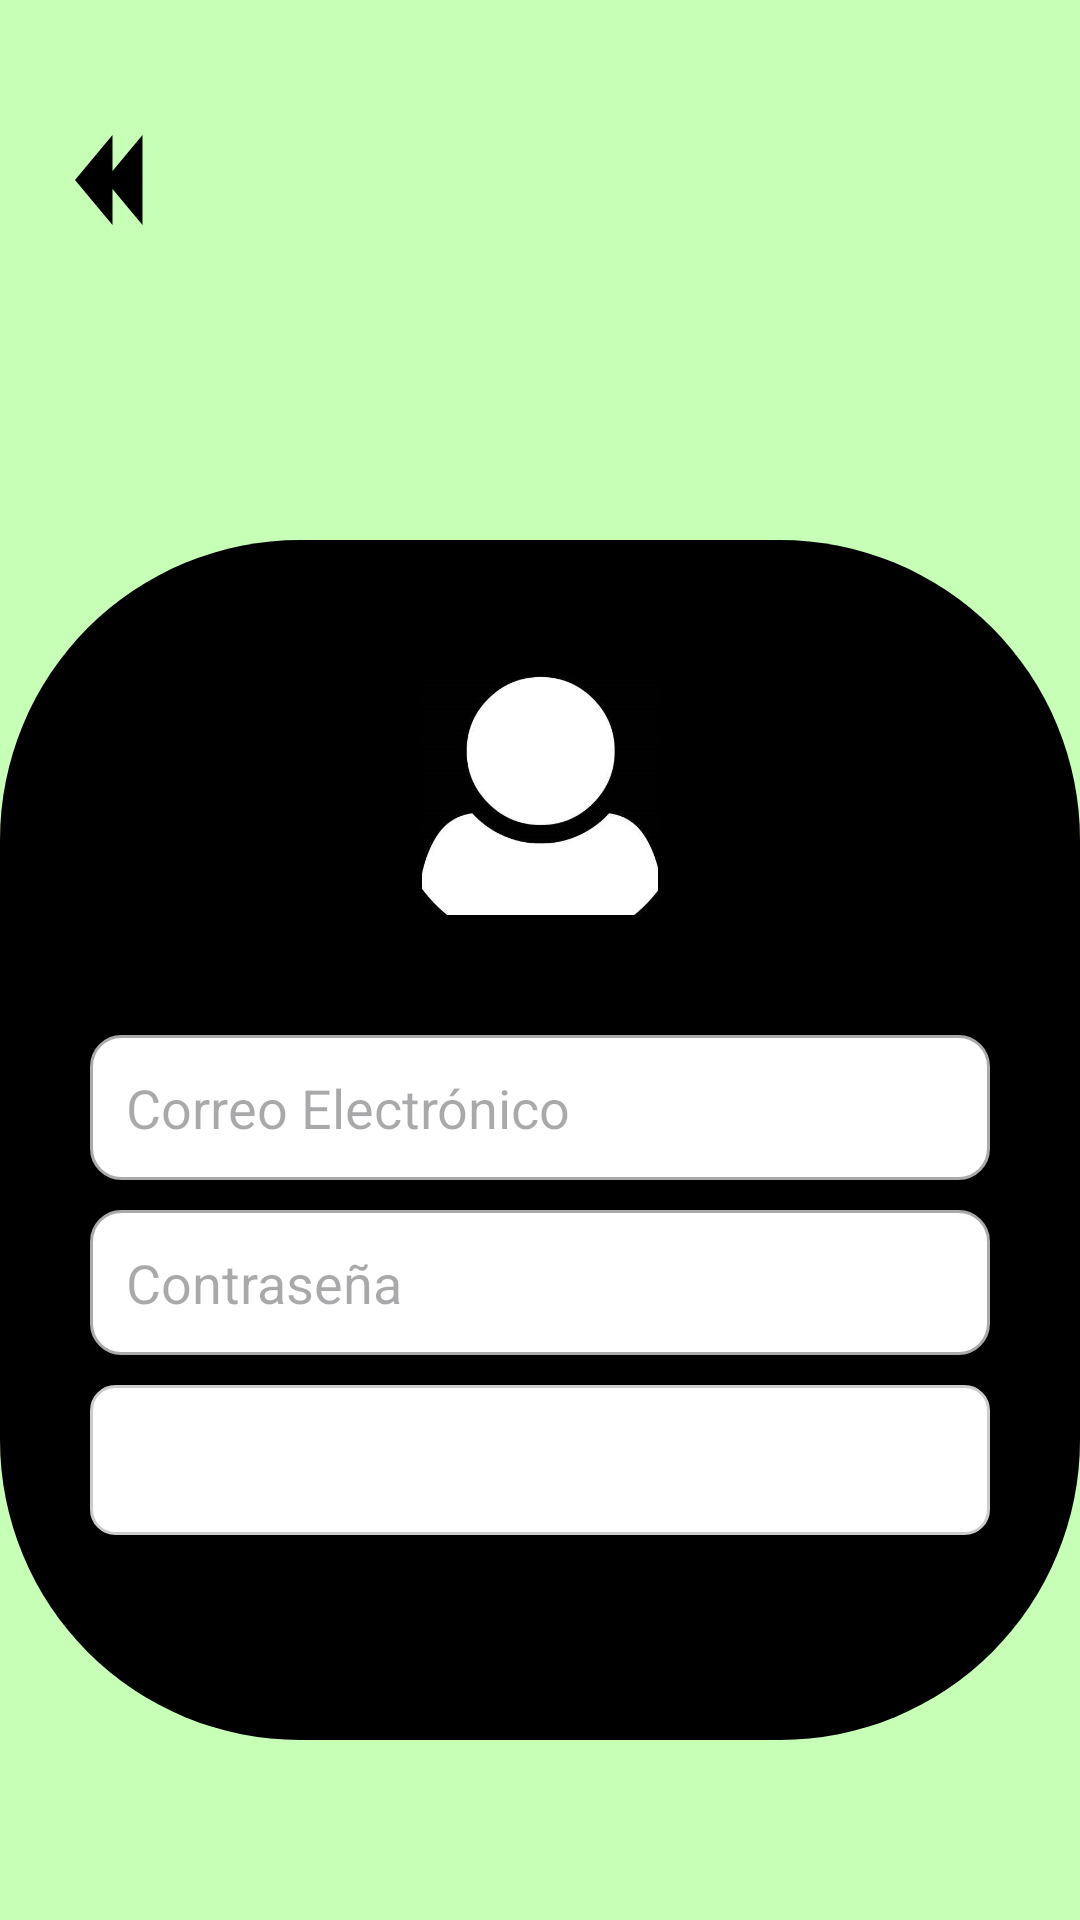

Produce the Android XML layout that renders to this screen, including the resource entries it uses.
<!-- AndroidManifest.xml: application theme Theme.HandsOn -->
<!-- res/layout/activity_iniciarsesion.xml -->
<RelativeLayout
    xmlns:android="http://schemas.android.com/apk/res/android"
    android:layout_width="match_parent"
    android:layout_height="match_parent"
    android:background="@drawable/fondo">


    <View
        android:id="@+id/black_circle"
        android:layout_width="400dp"
        android:layout_height="400dp"
        android:background="@drawable/circle_back"
        android:layout_centerHorizontal="true"
        android:layout_marginTop="180dp" />

    <ImageView
        android:id="@+id/icon_login"
        android:layout_width="80dp"
        android:layout_height="80dp"
        android:src="@drawable/icono"
        android:layout_centerHorizontal="true"
        android:layout_marginTop="225dp" />


    
    <EditText
        android:id="@+id/editTextEmail"
        android:layout_width="300dp"
        android:layout_height="wrap_content"
        android:hint="Correo Electrónico"
        android:inputType="textEmailAddress"
        android:layout_below="@id/icon_login"
        android:layout_centerHorizontal="true"
        android:layout_marginTop="40dp"
        android:padding="12dp"
        android:background="@drawable/edit_text_background" />

    
    <EditText
        android:id="@+id/editTextPassword"
        android:layout_width="300dp"
        android:layout_height="wrap_content"
        android:hint="Contraseña"
        android:inputType="textPassword"
        android:layout_below="@id/editTextEmail"
        android:layout_centerHorizontal="true"
        android:layout_marginTop="10dp"
        android:padding="12dp"
        android:background="@drawable/edit_text_background"
        />

    <Spinner
        android:id="@+id/spinnerUserType"
        android:layout_width="300dp"
        android:layout_height="50dp"
        android:layout_below="@id/editTextPassword"
        android:layout_centerHorizontal="true"
        android:layout_marginTop="10dp"
        android:padding="12dp"
        android:background="@drawable/spinner_background"/>

    <ImageView
        android:id="@+id/flecha_regresar"
        android:layout_width="50dp"
        android:layout_height="50dp"
        android:clickable="true"
        android:contentDescription="Regresar"
        android:focusable="true"
        android:src="@drawable/flecha"
        android:layout_marginTop="30dp"
        android:layout_marginEnd="10dp" />

    <androidx.appcompat.widget.AppCompatButton
        android:id="@+id/btnIniciarSesionr"
        android:layout_width="wrap_content"
        android:layout_height="wrap_content"
        android:text="Iniciar Sesión"
        android:textSize="20sp"
        android:textAllCaps="true"
        android:layout_marginStart="120dp"
        android:textColor="#FFFFFF"
        android:paddingHorizontal="20dp"
        android:layout_marginTop="640dp"
        android:background="@drawable/btn_black_3d" />


</RelativeLayout>
<!-- resources referenced by this layout -->
<resources>
  <!-- drawable btn_black_3d (drawable) -->
  <?xml version="1.0" encoding="utf-8"?>
  <selector xmlns:android="http://schemas.android.com/apk/res/android">
      <item android:state_pressed="true">
          <shape android:shape="rectangle">
              <corners android:radius="8dp" />
              <gradient
                  android:startColor="#202020"
                  android:endColor="#000000"
                  android:angle="270" />
              <padding
                  android:left="10dp"
                  android:top="10dp"
                  android:right="10dp"
                  android:bottom="10dp" />
              <stroke
                  android:width="2dp"
                  android:color="#404040" />
          </shape>
      </item>
      <item>
          <shape android:shape="rectangle">
              <corners android:radius="8dp" />
              <gradient
                  android:startColor="#000000"
                  android:endColor="#202020"
                  android:angle="270" />
              <padding
                  android:left="10dp"
                  android:top="10dp"
                  android:right="10dp"
                  android:bottom="10dp" />
              <stroke
                  android:width="2dp"
                  android:color="#808080" />
          </shape>
      </item>
  </selector>
  <!-- drawable circle_back (drawable) -->
  <shape xmlns:android="http://schemas.android.com/apk/res/android">
      <solid android:color="#000000" />
      <corners android:radius="100dp" />
  </shape>
  <!-- drawable edit_text_background (drawable) -->
  <shape xmlns:android="http://schemas.android.com/apk/res/android">
      <solid android:color="#FFFFFF" /> 
      <stroke
          android:width="1dp"
          android:color="#AAAAAA" /> 
      <corners android:radius="10dp" /> 
      <padding
          android:left="12dp"
          android:top="10dp"
          android:right="12dp"
          android:bottom="10dp" /> 
  </shape>
  <!-- drawable flecha (drawable) -->
  <vector xmlns:android="http://schemas.android.com/apk/res/android"
      android:width="100dp"
      android:height="100dp"
      android:viewportWidth="20"
      android:viewportHeight="20">
      
      <path
          android:fillColor="#000000"
          android:pathData="M15,6L10,12L15,18"
          android:strokeWidth="2"
          android:strokeLineCap="round"
          android:strokeLineJoin="round" />
      
      <path
          android:fillColor="#000000"
          android:pathData="M19,6L14,12L19,18"
          android:strokeWidth="2"
          android:strokeLineCap="round"
          android:strokeLineJoin="round" />
  </vector>
  <!-- drawable fondo: jpg bitmap (drawable, 3703 bytes) -->
  <!-- drawable icono: jpg bitmap (drawable, 15348 bytes) -->
  <!-- drawable spinner_background (drawable) -->
  <shape xmlns:android="http://schemas.android.com/apk/res/android">
      <solid android:color="#FFFFFF" /> 
      <stroke
          android:width="1dp"
          android:color="#CCCCCC" /> 
      <corners android:radius="8dp" /> 
      <padding
          android:left="12dp"
          android:top="8dp"
          android:right="12dp"
          android:bottom="8dp" /> 
  </shape>
  <style name="Theme.HandsOn" parent="Base.Theme.HandsOn" />
  <style name="Base.Theme.HandsOn" parent="Theme.Material3.DayNight.NoActionBar">
          
          
      </style>
</resources>
